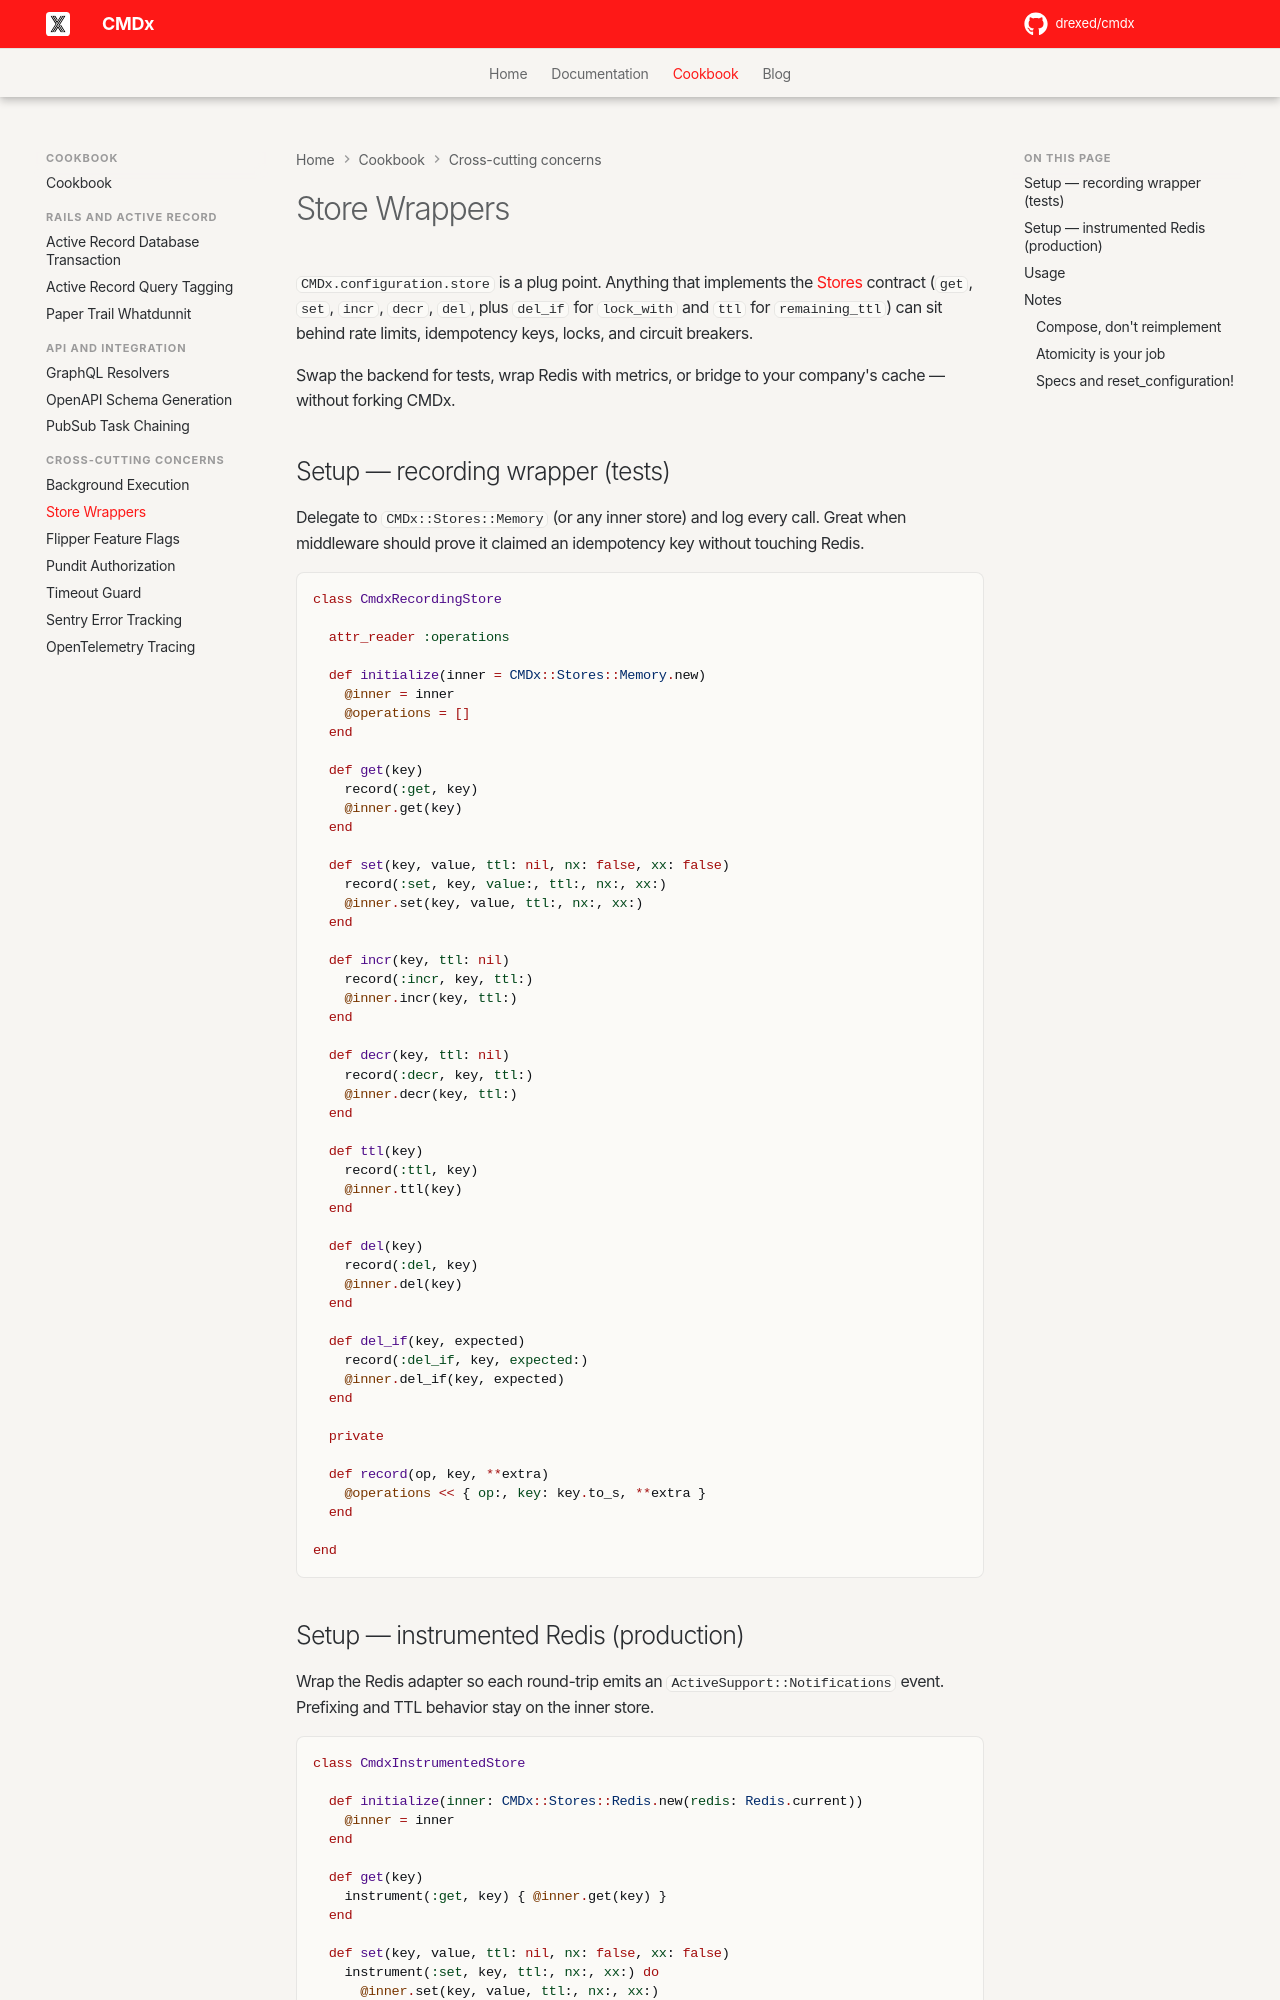

repository: drexed/cmdx · page: cookbook/store_wrappers/index.html · generator: mkdocs

# Store Wrappers

`CMDx.configuration.store` is a plug point. Anything that implements the [Stores](../stores.md) contract (`get`, `set`, `incr`, `decr`, `del`, plus `del_if` for `lock_with` and `ttl` for `remaining_ttl`) can sit behind rate limits, idempotency keys, locks, and circuit breakers.

Swap the backend for tests, wrap Redis with metrics, or bridge to your company's cache — without forking CMDx.

## Setup — recording wrapper (tests)

Delegate to `CMDx::Stores::Memory` (or any inner store) and log every call. Great when middleware should prove it claimed an idempotency key without touching Redis.

```ruby
class CmdxRecordingStore

  attr_reader :operations

  def initialize(inner = CMDx::Stores::Memory.new)
    @inner = inner
    @operations = []
  end

  def get(key)
    record(:get, key)
    @inner.get(key)
  end

  def set(key, value, ttl: nil, nx: false, xx: false)
    record(:set, key, value:, ttl:, nx:, xx:)
    @inner.set(key, value, ttl:, nx:, xx:)
  end

  def incr(key, ttl: nil)
    record(:incr, key, ttl:)
    @inner.incr(key, ttl:)
  end

  def decr(key, ttl: nil)
    record(:decr, key, ttl:)
    @inner.decr(key, ttl:)
  end

  def ttl(key)
    record(:ttl, key)
    @inner.ttl(key)
  end

  def del(key)
    record(:del, key)
    @inner.del(key)
  end

  def del_if(key, expected)
    record(:del_if, key, expected:)
    @inner.del_if(key, expected)
  end

  private

  def record(op, key, **extra)
    @operations << { op:, key: key.to_s, **extra }
  end

end
```
